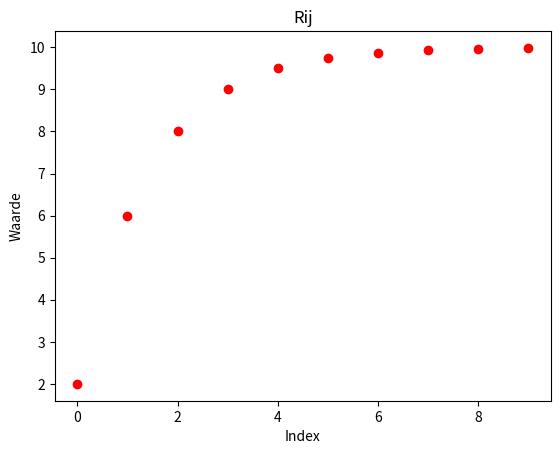

Source code (Python):
import matplotlib.pyplot as plt
import numpy as np

def berekening():
    x= []

    # algoritme voor alle waarden te berekenen
    for i in range(10):
        #als de eerste term 0 is, dan gebruiken we U1
        if i == 0:
            uitkomst = 2
        else:
            uitkomst = (x[i-1] + 10) / 2

        x.append(uitkomst)

    # lijst weergeven
    print(x)

    # Lijst plotten
    for h in range(len(x)):
        plt.scatter(h,x[h],color = 'r')
    plt.xlabel('Index')
    plt.ylabel('Waarde')
    plt.title('Rij')
    plt.show()

berekening()